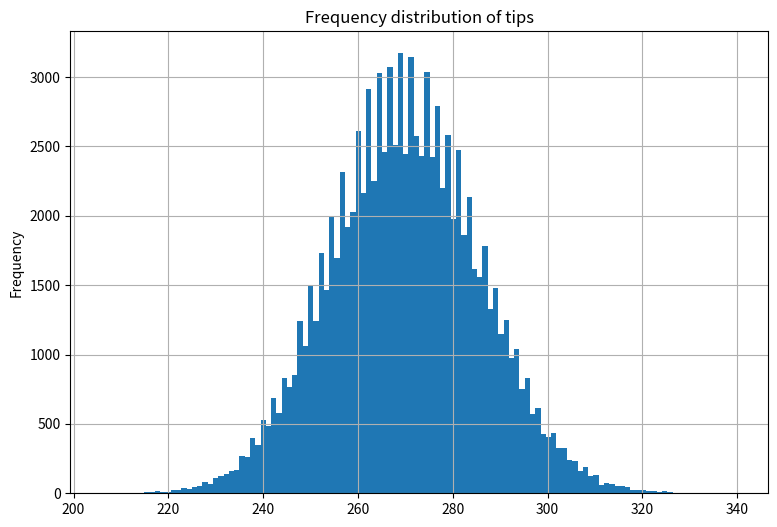

Write Python code to recreate this figure.
# -*- coding: utf-8 -*-
"""
Created on Sun Jan  7 17:50:24 2018

[redacted]
"""

def dist_summary(dist, names = 'dist_name'):
    import pandas as pd
    import matplotlib.pyplot as plt
    ser = pd.Series(dist)
    fig = plt.figure(1, figsize=(9, 6))
    ax = fig.gca()
    ser.hist(ax = ax, bins = 120)
    ax.set_title('Frequency distribution of ' + names)
    ax.set_ylabel('Frequency')
    plt.show()
    return(ser.describe())
    
def gen_tips(num,numcustomers=1):  
    import pandas
    import numpy
    out=[tipjar(numcustomers) for _ in range(num)]
    return(out)
    
    
def tipjar(numcustomers):
    import numpy.random as nr
    unif = nr.uniform(size = numcustomers)
    out = 0 
    for x in unif:
        out +=  0 if x < 0.5 else (0.25 if x < 0.7 else (1.0 if x < 0.9 else 2.0))
    return out;


tps = gen_tips(100000,600)
dist_summary(tps, 'tips')